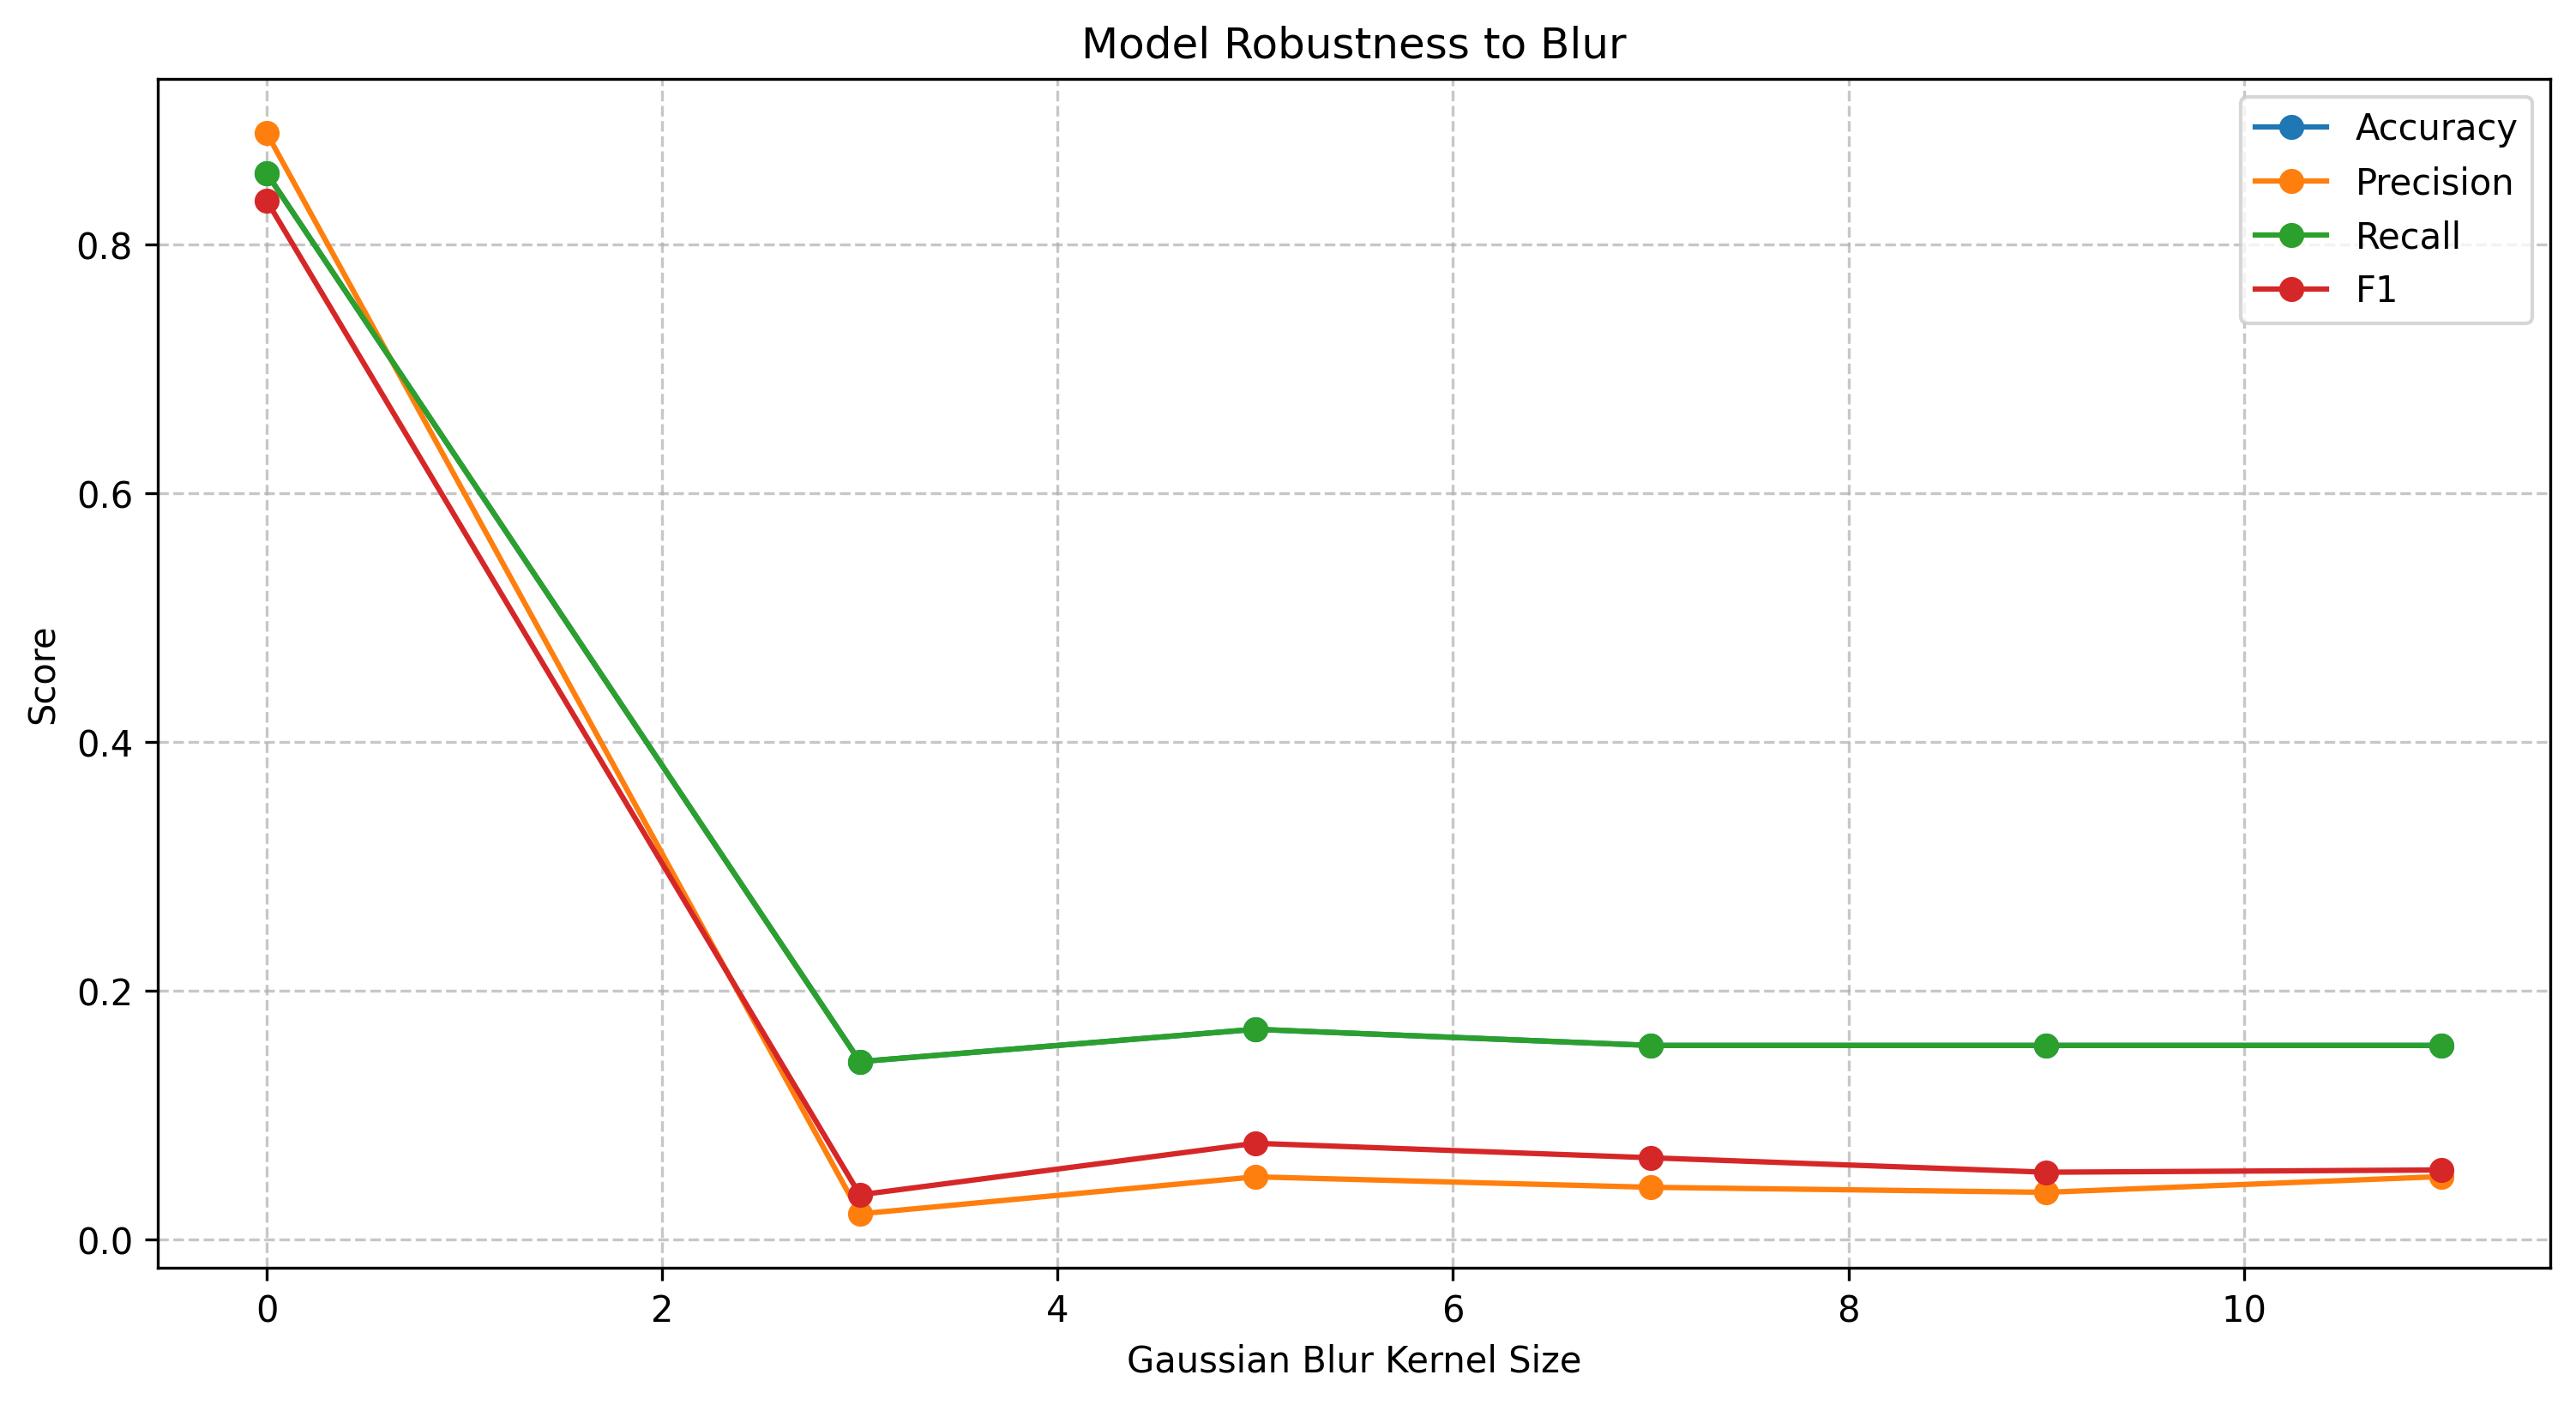

Values plotted in this chart, from the file beside it:
perturbation, accuracy, precision, recall, f1
No Perturbation, 0.8571, 0.8895, 0.8571, 0.8352
Gaussian Blur (kernel=3), 0.1429, 0.02041, 0.1429, 0.03571
Gaussian Blur (kernel=5), 0.1688, 0.0502, 0.1688, 0.07718
Gaussian Blur (kernel=7), 0.1558, 0.04178, 0.1558, 0.06552
Gaussian Blur (kernel=9), 0.1558, 0.03774, 0.1558, 0.0539
Gaussian Blur (kernel=11), 0.1558, 0.0504, 0.1558, 0.05572
